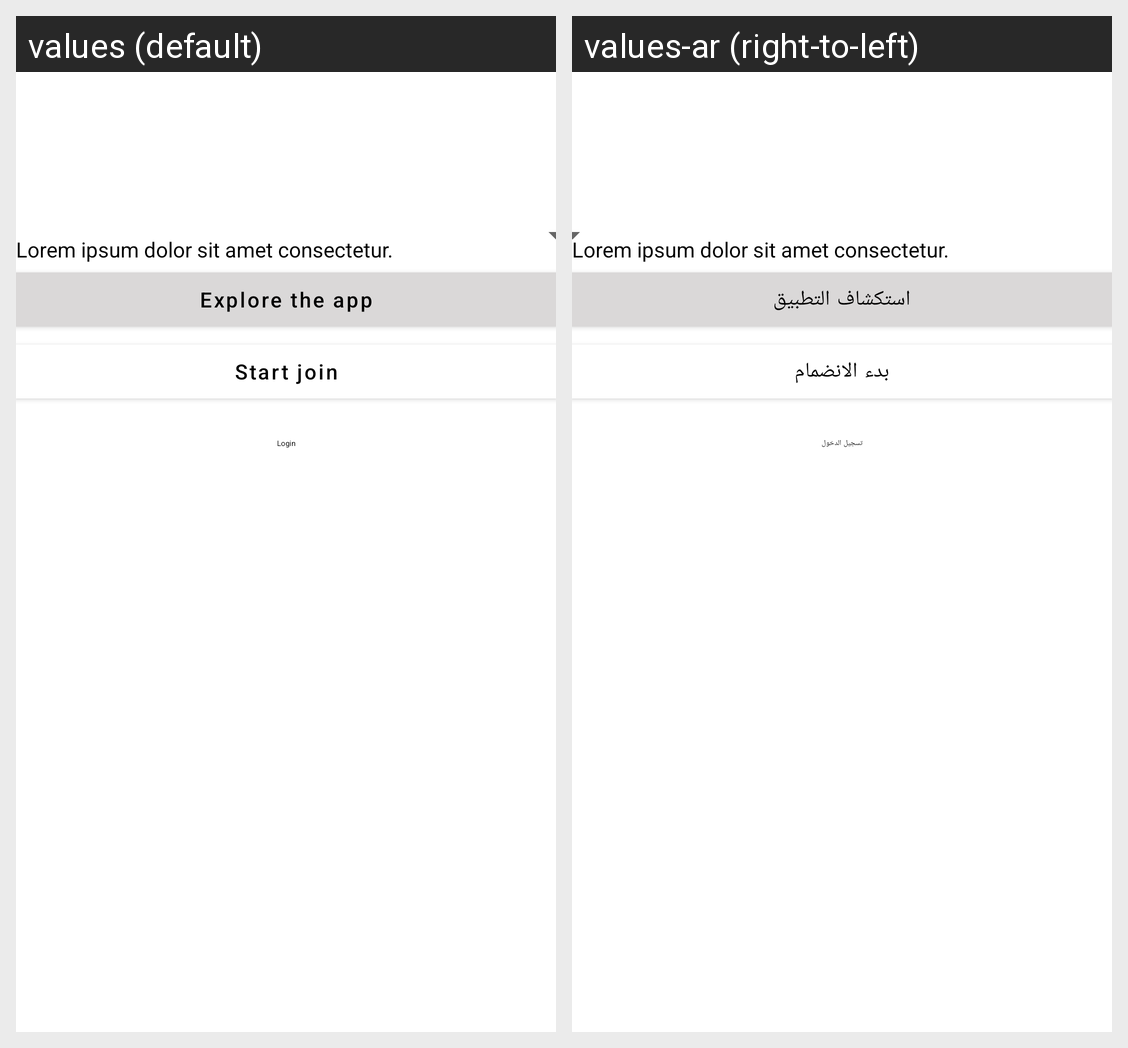

The Android screen above is rendered under two locales of the same app. Produce the string resources it draws, with the default and per-locale values.
Android screen res/layout/fragment_old_on_boarding.xml rendered under 2 locales, left to right: values (default), values-ar (right-to-left). Device: Nexus 5 (rendered at 1080×1920; each locale shown at half size, 540×960, under a caption strip naming it); theme Theme.Yaqeen.
Strings drawn on this screen, with the default value and each locale's value (text and hints the layout hard-codes, and strings that could not be matched under every locale, appear in the picture but are not listed):

explore_the_app
  values: Explore the app
  values-ar: استكشاف التطبيق

start_join
  values: Start join
  values-ar: بدء الانضمام

login
  values: Login
  values-ar: تسجيل الدخول
